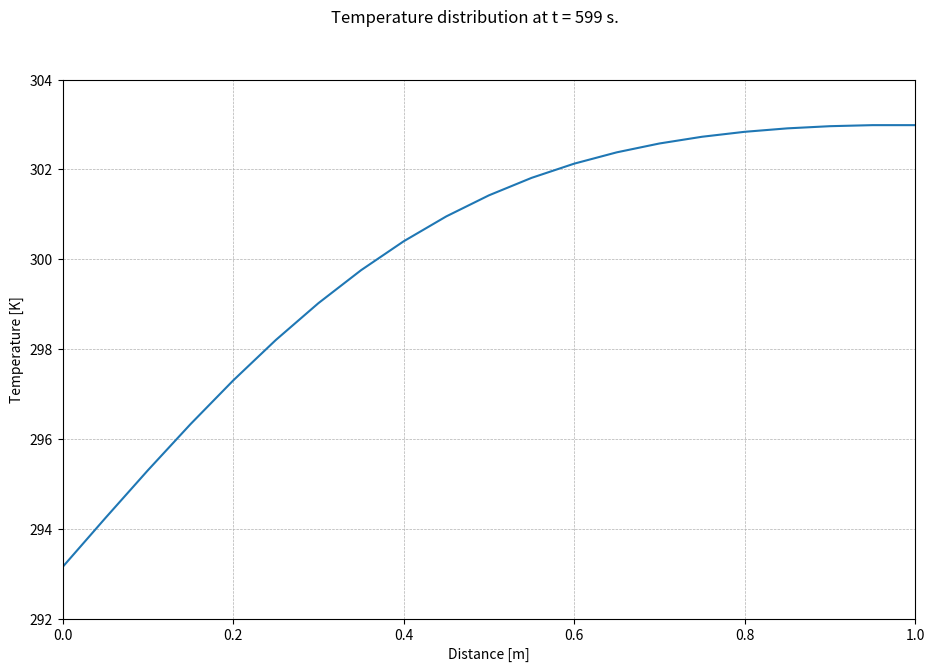

Write Python code to recreate this figure.
#%%
import time                         # Package for runtime estimation.
import numpy as np                  # Package for mathematical operations.
from matplotlib import pyplot, cm   # Package for plotting simulation results.

time1 = time.perf_counter()         # Start the timer for the program execution.

#######################
# Geometry Definition #
#######################

L = 1                               # Length of element, in meters.

##################
# Discretization #
##################

dx = 0.05                           # Size of discretization step, in meters.
nx = int(L/dx) + 1                  # Total number of points in the x-direction, unitless. Add one point as there are
                                    # (n+1) points for n elements. Use int to avoid Python breaking.
x = np.linspace(0,L,nx)             # Creation of the x vector for plotting purposes. It is composed of linearly spaced points.

t_sim = 600                         # Total physical time to simulate, in seconds.
dt = 0.001                          # Time discretization, in seconds.
nt = int(t_sim/dt)                  # Total number of timesteps, unitless. Use int to avoid Python breaking.

#######################
# Material Properties #
#######################

rho = 8940                          # Material density, in kilograms per meter cubed. Use 8050 for steel, 8940 for copper.
cp = 385                            # Material specific heat capacity, in joules per kilogram kelvin. Use 500 for steel, 385 for copper.
k = 385                             # Material thermal conductivity, in watts per meter kelvin. Use 14.4 for steel, 385 for copper.

##############################################
# Initial Conditions and Array Initalization #
##############################################

T_A = 303.15                        # Set the initial condition temperature to 303.15 Kelvin.
T = np.ones(nx) * T_A               # Initalize the temperature array, and apply the initial condition.

###########################
# Simulation and Plotting #
###########################

for counter in range(1,nt):         # Use a counter variable to iterate through each time step.
    Tn = T.copy()                   # Copy the temperature array from the previous time step to the current time step.
    T[1:-1] = Tn[1:-1] + ((k * dt)/(rho * cp))*((Tn[2:] - 2 * Tn[1:- 1] + Tn[0:-2])/(dx ** 2)) 

    T[0] = 293.15                   # Enforce constant temperature boundary condition at x = 0.
    T[-1] = T[-2]                   # Enforce zero gradient boundary condition at x = L.
    

    # if (counter%100 == 0):
        ####################
        # Plotting Figures #
        ####################

        # fig = pyplot.figure(figsize=(11, 7), dpi=100)                               # Create a new figure.
        # ax = pyplot.gca                                                             # Get figure axes.
        # pyplot.plot(x,T)                                                            # Plot the temperature array at the current time step.
        # fig.suptitle('Temperature distribution at t = '+ str(int(counter/(1/dt))) + ' s.')      # Apply titles, labels, then save the figure.
        # pyplot.xlabel('Distance [m]')
        # pyplot.xlim([0, L])                                          
        # pyplot.ylabel('Temperature [K]')
        # pyplot.ylim([(T[0]-1.15), (T_A+0.85)])
        # pyplot.grid(linestyle = '--', linewidth = 0.5)
        # pyplot.savefig('figures/figure'+str(int(counter/(1/dt)))+'.png', dpi=150, transparent=False, facecolor='#ffffff', bbox_inches='tight', pad_inches=0.25)

    ####################
    # Progress Counter #
    ####################

    if (round((counter / nt) * 100,4) % 10 == 0) :                             # If the step number represents a percentage that is a multiple of 5%, enter the if statement.
            print('Progress: ' + str(round((counter/nt)*100,2)) + '%')  # Print the current percentage of time step progress (represented by the counter).

fig = pyplot.figure(figsize=(11, 7), dpi=100)                               # Create a new figure.
ax = pyplot.gca                                                             # Get figure axes.
pyplot.plot(x,T)                                                            # Plot the temperature array at the current time step.
fig.suptitle('Temperature distribution at t = '+ str(int(counter/(1/dt))) + ' s.')      # Apply titles, labels, then save the figure.
pyplot.xlabel('Distance [m]')
pyplot.xlim([0, L])                                          
pyplot.ylabel('Temperature [K]')
pyplot.ylim([(T[0]-1.15), (T_A+0.85)])
pyplot.grid(linestyle = '--', linewidth = 0.5)
time2 = time.perf_counter()                                                                         # Stop the timer for the program execution.
print('Total execution time for '+str(nt)+' time steps: '+str(round((time2-time1),3))+' seconds.')  # Print the runtime for the program execution.
# %%